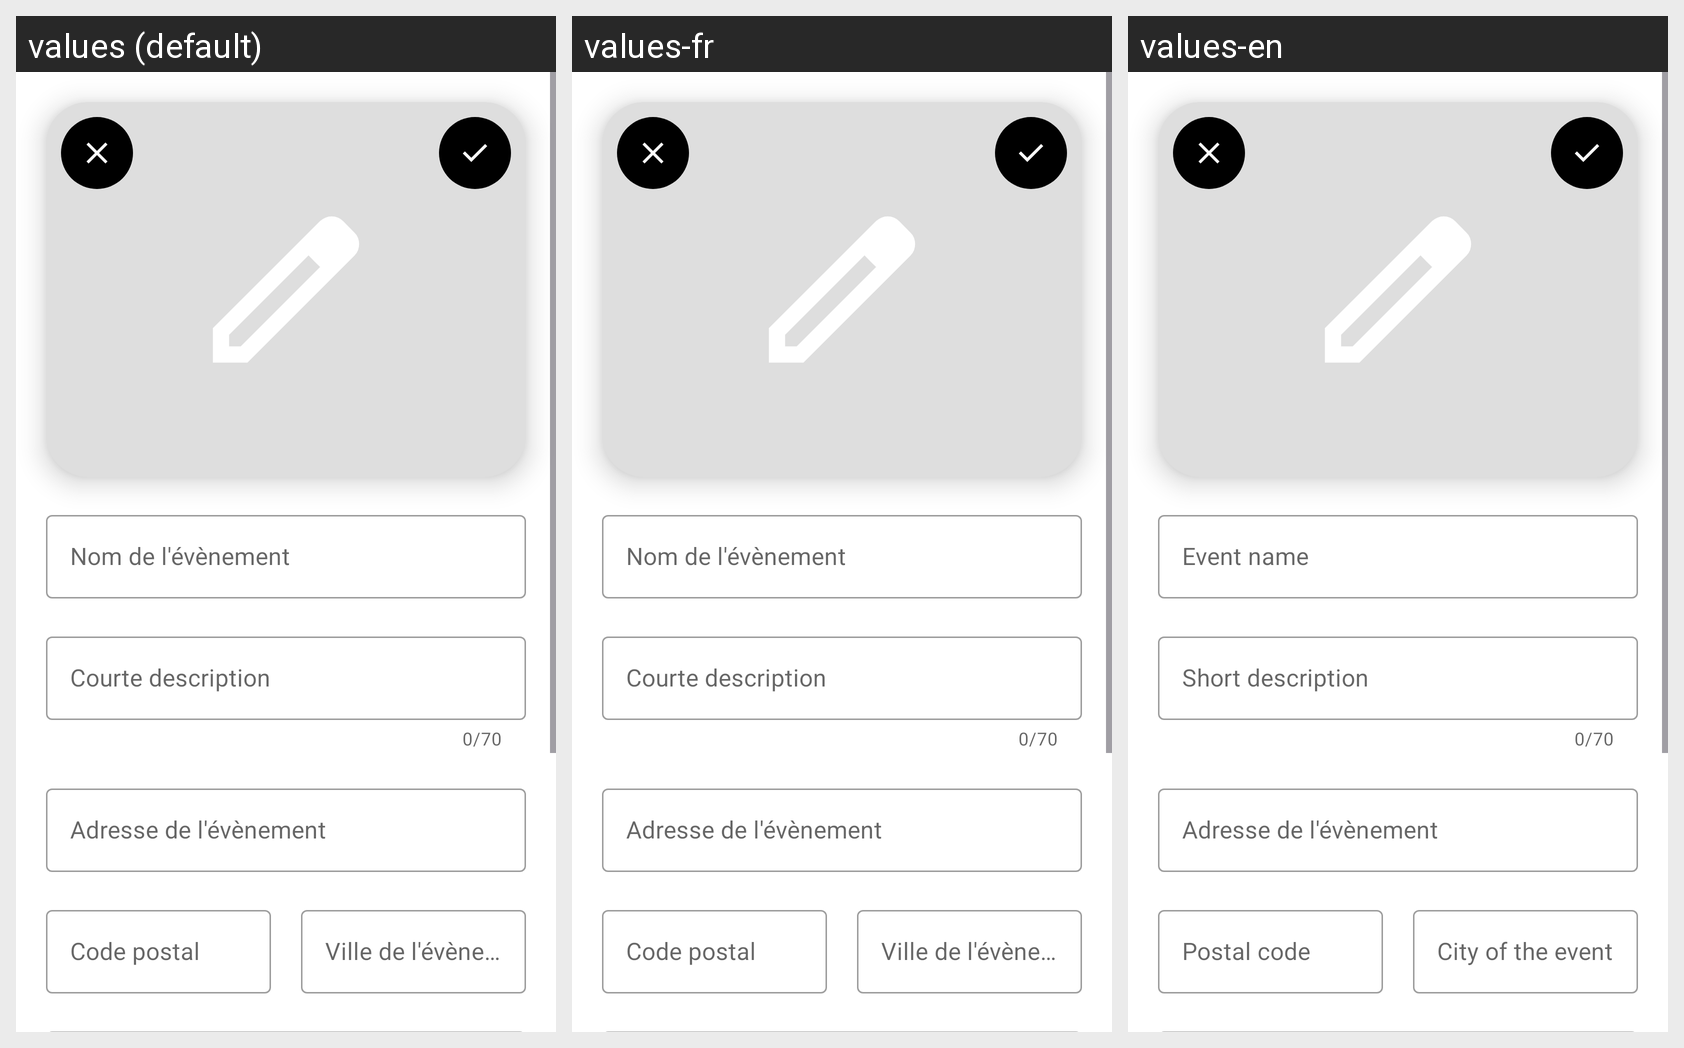

The same Android screen rendered under several of its app's locales, left to right. List the strings drawn on it with the default value and each locale's translation.
Android screen res/layout/activity_admin_new_event.xml rendered under 3 locales, left to right: values (default), values-fr, values-en. Device: Nexus 5 (rendered at 1080×1920; each locale shown at half size, 540×960, under a caption strip naming it); theme Theme.Divertech.
Strings drawn on this screen, with the default value and each locale's value (text and hints the layout hard-codes, and strings that could not be matched under every locale, appear in the picture but are not listed):

title_event_hint
  values: Nom de l'évènement
  values-fr: Nom de l'évènement
  values-en: Event name

short_description_hint
  values: Courte description
  values-fr: Courte description
  values-en: Short description

adresse_hint_new_event
  values: Adresse de l'évènement
  values-fr: Adresse de l'évènement
  values-en: Adresse de l'évènement

city_hint
  values: Ville de l'évènement
  values-fr: Ville de l'évènement
  values-en: City of the event

postal_code_hint
  values: Code postal
  values-fr: Code postal
  values-en: Postal code
